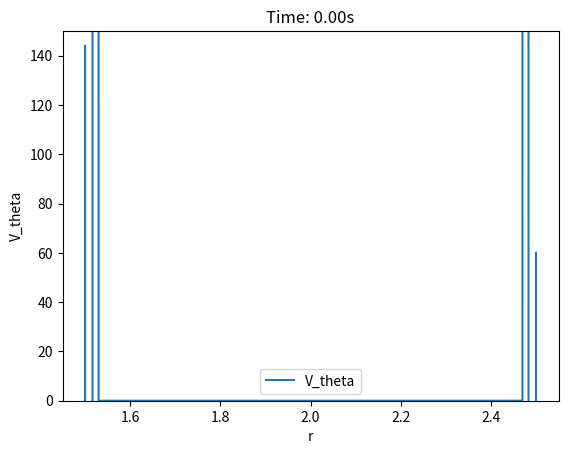

The matplotlib source for this figure:
import numpy as np
import matplotlib.pyplot as plt
import matplotlib.animation as animation

# Parâmetros fornecidos
delta_ri = 0.01
r_inicial = 1.5
r_e = 2.5
vel_ang_i = 144
vel_ang_e = 60

# Parâmetros da discretização
r_values = np.arange(r_inicial, r_e + delta_ri, delta_ri)
n_r = len(r_values)
dt = 0.001
t_final = 10  # tempo total de simulação

# Inicialização do campo de velocidade
V_theta = np.zeros(n_r)
V_theta[0] = vel_ang_i
V_theta[-1] = vel_ang_e


# Função para atualizar V_theta usando método explícito
def update_V_theta(V_theta, dt, delta_ri):
    new_V = V_theta.copy()
    for k in range(1, n_r - 1):
        r_k = r_inicial + k * delta_ri
        r_k_half = r_inicial + (k + 0.5) * delta_ri
        r_k_minus_half = r_inicial + (k - 0.5) * delta_ri

        diffusive_term = (r_k_half * V_theta[k + 1] - (r_k_half + r_k_minus_half) * V_theta[k] + r_k_minus_half *
                          V_theta[k - 1]) / delta_ri ** 2
        angular_term = -V_theta[k] / r_k

        new_V[k] = V_theta[k] + dt * (diffusive_term + angular_term)

    return new_V


# Animação
fig, ax = plt.subplots()
line, = ax.plot(r_values, V_theta, label="V_theta")
ax.set_ylim(0, 150)
ax.set_xlabel('r')
ax.set_ylabel('V_theta')
ax.legend()


def animate(i):
    global V_theta
    V_theta = update_V_theta(V_theta, dt, delta_ri)
    line.set_ydata(V_theta)
    ax.set_title(f"Time: {i * dt:.2f}s")
    return line,


ani = animation.FuncAnimation(fig, animate, frames=int(t_final / dt), blit=True, repeat=False)
plt.show()
